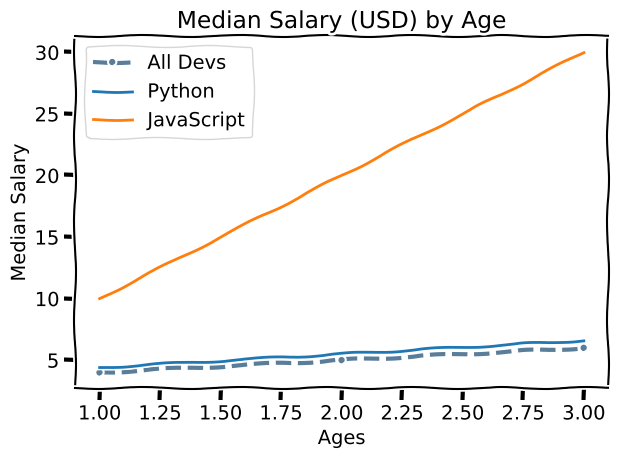

Reproduce this figure in Python.
#!/usr/bin/env python3
# -*- coding: utf-8 -*-
"""
Created on Wed Sep 11 16:29:17 2019

@author: zhangyan
"""

from matplotlib import pyplot as plt

# print(plt.style.available)
# plt.style.use('fivethirtyeight')  # ggplot 
plt.xkcd()  # xkcd comics style

ages_x = [1, 2, 3]

dev_y = [4, 5, 6]
plt.plot(ages_x, dev_y, 
         color='#5a7d9a', 
         linestyle='--', 
         marker='.', 
         linewidth = 3, 
         label='All Devs')  # label is used to specify legend

py_dev_y = [4.4, 5.5, 6.6]
plt.plot(ages_x, py_dev_y,  
         label='Python')

# plt.legend(['All Devs', 'Python'])  # add a list of legends for each plot in the order that they are plotted

js_dev_y = [10, 20, 30]
plt.plot(ages_x, js_dev_y, label='JavaScript')

plt.xlabel('Ages')
plt.ylabel('Median Salary')
plt.title('Median Salary (USD) by Age')
plt.legend()

# plt.grid(True)
plt.tight_layout()

plt.savefig('plot.png')  # save the image in a png file
plt.show()

# format strings: https://matplotlib.org/3.1.1/api/_as_gen/matplotlib.pyplot.plot.html
